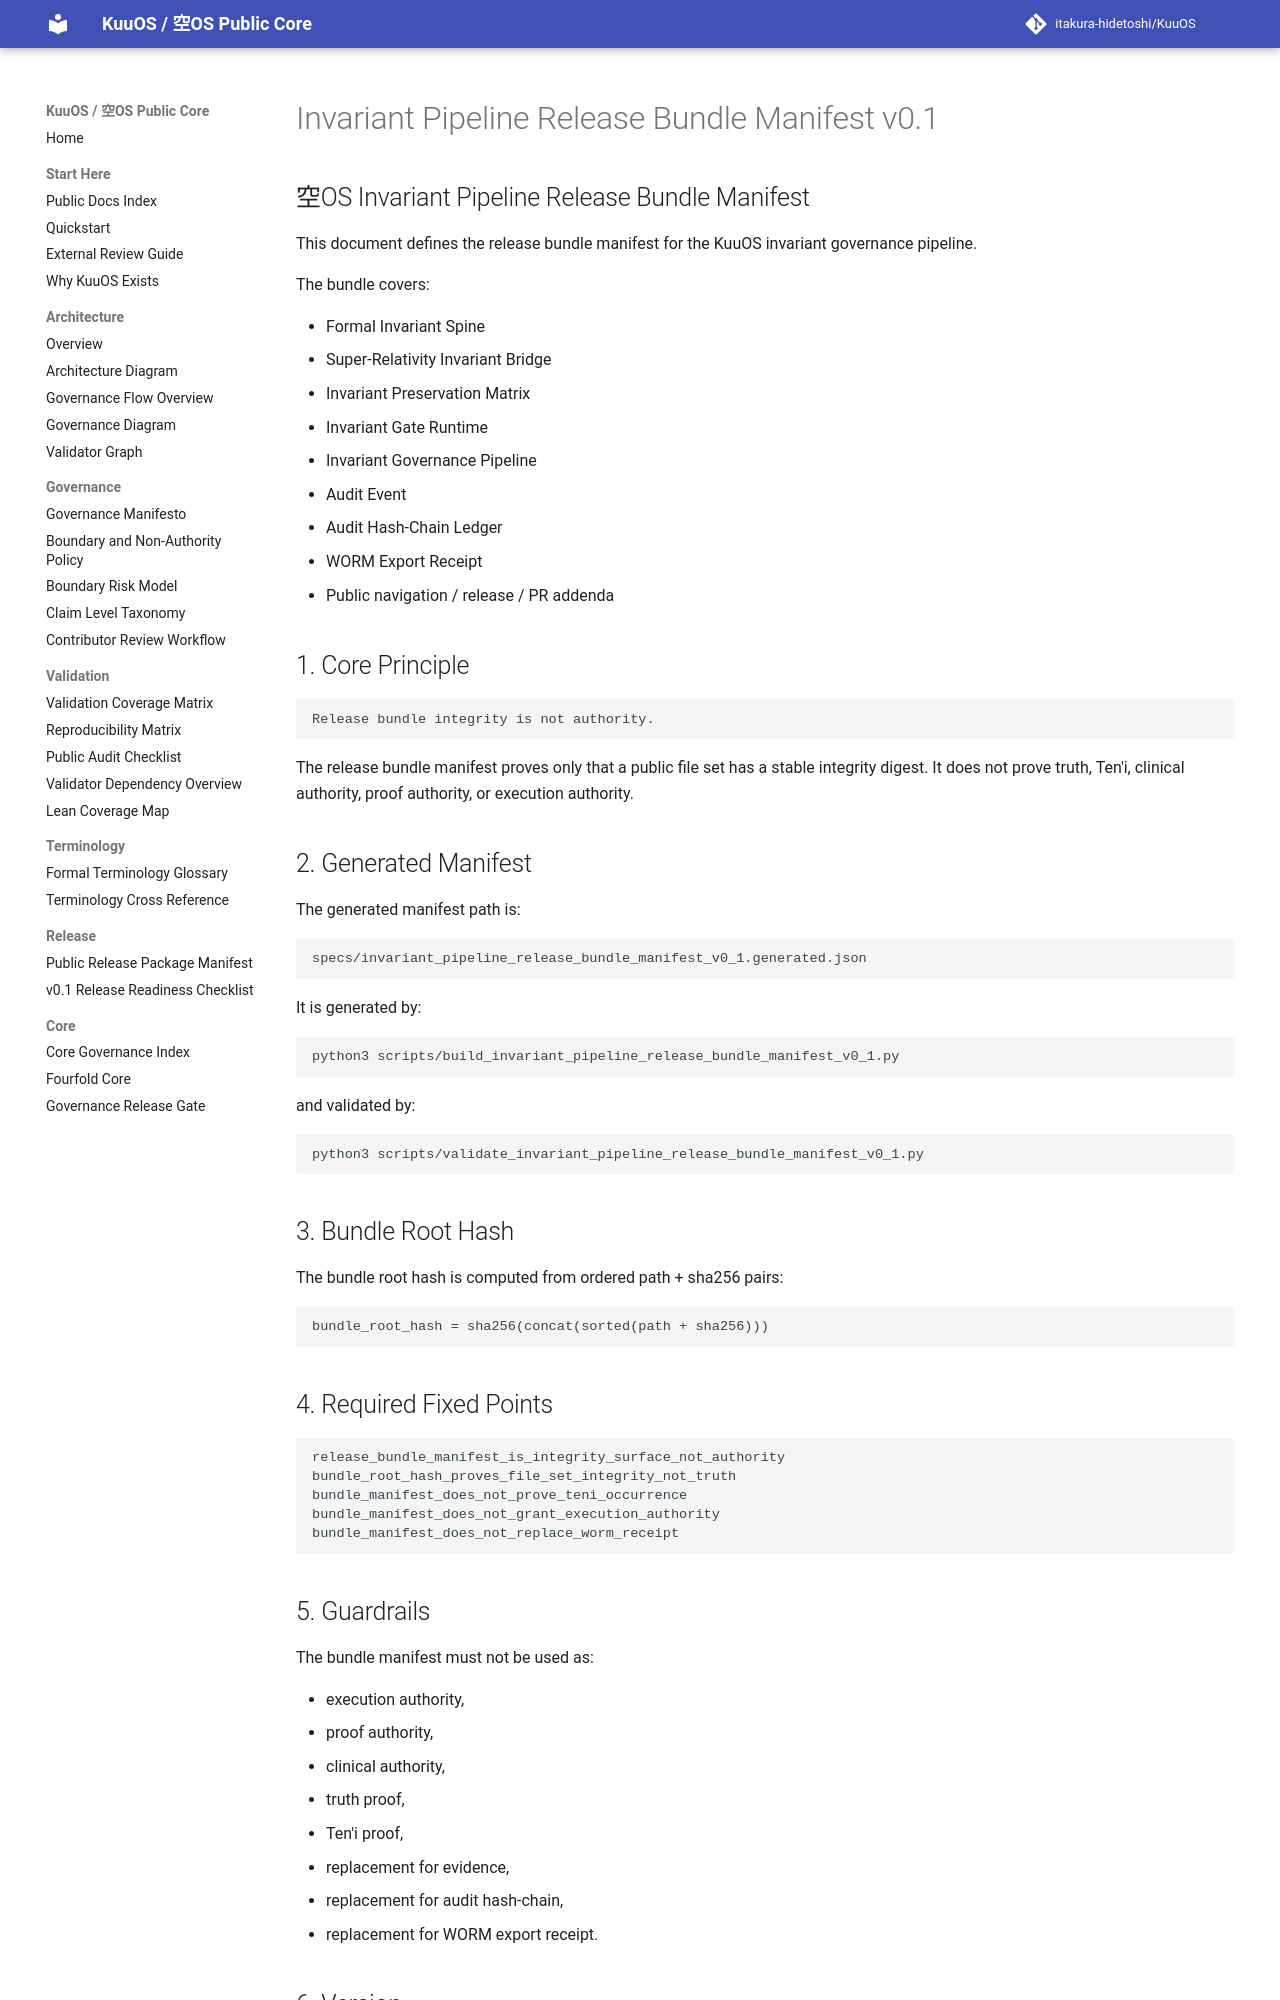

repository: itakura-hidetoshi/KuuOS · page: INVARIANT_PIPELINE_RELEASE_BUNDLE_MANIFEST_v0_1/index.html · generator: mkdocs

# Invariant Pipeline Release Bundle Manifest v0.1

## 空OS Invariant Pipeline Release Bundle Manifest

This document defines the release bundle manifest for the KuuOS invariant governance pipeline.

The bundle covers:

- Formal Invariant Spine
- Super-Relativity Invariant Bridge
- Invariant Preservation Matrix
- Invariant Gate Runtime
- Invariant Governance Pipeline
- Audit Event
- Audit Hash-Chain Ledger
- WORM Export Receipt
- Public navigation / release / PR addenda

## 1. Core Principle

```text
Release bundle integrity is not authority.
```

The release bundle manifest proves only that a public file set has a stable integrity digest. It does not prove truth, Ten'i, clinical authority, proof authority, or execution authority.

## 2. Generated Manifest

The generated manifest path is:

```text
specs/invariant_pipeline_release_bundle_manifest_v0_1.generated.json
```

It is generated by:

```bash
python3 scripts/build_invariant_pipeline_release_bundle_manifest_v0_1.py
```

and validated by:

```bash
python3 scripts/validate_invariant_pipeline_release_bundle_manifest_v0_1.py
```

## 3. Bundle Root Hash

The bundle root hash is computed from ordered path + sha256 pairs:

```text
bundle_root_hash = sha256(concat(sorted(path + sha256)))
```

## 4. Required Fixed Points

```text
release_bundle_manifest_is_integrity_surface_not_authority
bundle_root_hash_proves_file_set_integrity_not_truth
bundle_manifest_does_not_prove_teni_occurrence
bundle_manifest_does_not_grant_execution_authority
bundle_manifest_does_not_replace_worm_receipt
```
